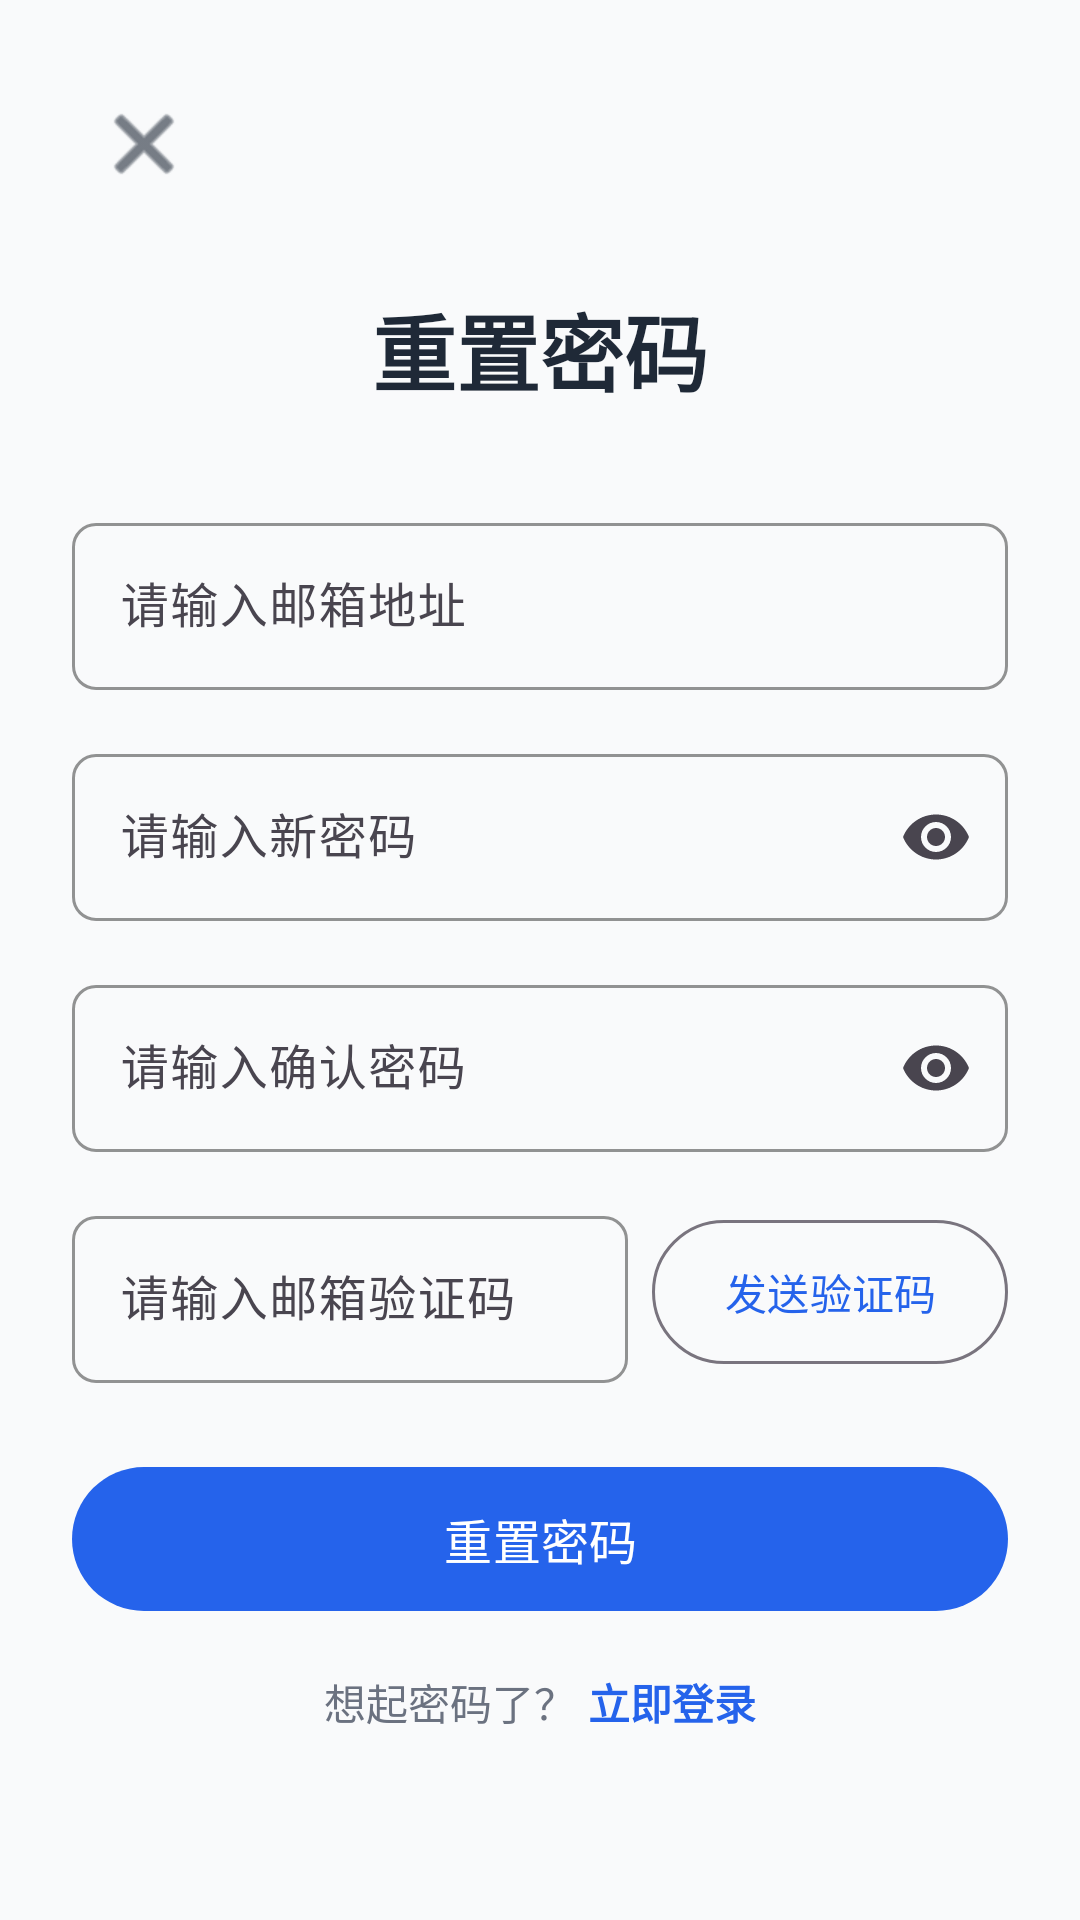

Layout XML and referenced resources for this Android screen:
<!-- AndroidManifest.xml: application theme Theme.MSDKSample -->
<!-- res/layout/activity_forgot_password.xml -->
<?xml version="1.0" encoding="utf-8"?>
<ScrollView xmlns:android="http://schemas.android.com/apk/res/android"
    xmlns:app="http://schemas.android.com/apk/res-auto"
    android:layout_width="match_parent"
    android:layout_height="match_parent"
    android:fillViewport="true"
    android:background="@color/background">

    <androidx.constraintlayout.widget.ConstraintLayout
        android:layout_width="match_parent"
        android:layout_height="wrap_content"
        android:padding="24dp">

        
        <ImageButton
            android:id="@+id/btnBack"
            android:layout_width="48dp"
            android:layout_height="48dp"
            android:background="?attr/selectableItemBackgroundBorderless"
            android:src="@android:drawable/ic_menu_close_clear_cancel"
            android:tint="@color/text_primary"
            app:layout_constraintStart_toStartOf="parent"
            app:layout_constraintTop_toTopOf="parent" />

        
        <TextView
            android:id="@+id/tvTitle"
            android:layout_width="wrap_content"
            android:layout_height="wrap_content"
            android:layout_marginTop="24dp"
            android:text="@string/forgot_password_title"
            android:textColor="@color/text_primary"
            android:textSize="28sp"
            android:textStyle="bold"
            app:layout_constraintEnd_toEndOf="parent"
            app:layout_constraintStart_toStartOf="parent"
            app:layout_constraintTop_toBottomOf="@id/btnBack" />

        
        <com.google.android.material.textfield.TextInputLayout
            android:id="@+id/tilEmail"
            style="@style/Widget.Material3.TextInputLayout.OutlinedBox"
            android:layout_width="match_parent"
            android:layout_height="wrap_content"
            android:layout_marginTop="32dp"
            android:hint="@string/hint_email"
            app:boxStrokeColor="@color/primary"
            app:layout_constraintTop_toBottomOf="@id/tvTitle">

            <com.google.android.material.textfield.TextInputEditText
                android:id="@+id/etEmail"
                android:layout_width="match_parent"
                android:layout_height="wrap_content"
                android:inputType="textEmailAddress"
                android:maxLines="1" />
        </com.google.android.material.textfield.TextInputLayout>

        
        <com.google.android.material.textfield.TextInputLayout
            android:id="@+id/tilNewPassword"
            style="@style/Widget.Material3.TextInputLayout.OutlinedBox"
            android:layout_width="match_parent"
            android:layout_height="wrap_content"
            android:layout_marginTop="16dp"
            android:hint="@string/hint_new_password"
            app:boxStrokeColor="@color/primary"
            app:endIconMode="password_toggle"
            app:layout_constraintTop_toBottomOf="@id/tilEmail">

            <com.google.android.material.textfield.TextInputEditText
                android:id="@+id/etNewPassword"
                android:layout_width="match_parent"
                android:layout_height="wrap_content"
                android:inputType="textPassword"
                android:maxLines="1" />
        </com.google.android.material.textfield.TextInputLayout>

        
        <com.google.android.material.textfield.TextInputLayout
            android:id="@+id/tilConfirmPassword"
            style="@style/Widget.Material3.TextInputLayout.OutlinedBox"
            android:layout_width="match_parent"
            android:layout_height="wrap_content"
            android:layout_marginTop="16dp"
            android:hint="@string/hint_confirm_password"
            app:boxStrokeColor="@color/primary"
            app:endIconMode="password_toggle"
            app:layout_constraintTop_toBottomOf="@id/tilNewPassword">

            <com.google.android.material.textfield.TextInputEditText
                android:id="@+id/etConfirmPassword"
                android:layout_width="match_parent"
                android:layout_height="wrap_content"
                android:inputType="textPassword"
                android:maxLines="1" />
        </com.google.android.material.textfield.TextInputLayout>

        
        <com.google.android.material.textfield.TextInputLayout
            android:id="@+id/tilEmailCode"
            style="@style/Widget.Material3.TextInputLayout.OutlinedBox"
            android:layout_width="0dp"
            android:layout_height="wrap_content"
            android:layout_marginTop="16dp"
            android:layout_marginEnd="8dp"
            android:hint="@string/hint_email_code"
            app:boxStrokeColor="@color/primary"
            app:layout_constraintEnd_toStartOf="@id/btnSendCode"
            app:layout_constraintStart_toStartOf="parent"
            app:layout_constraintTop_toBottomOf="@id/tilConfirmPassword">

            <com.google.android.material.textfield.TextInputEditText
                android:id="@+id/etEmailCode"
                android:layout_width="match_parent"
                android:layout_height="wrap_content"
                android:inputType="text"
                android:maxLines="1" />
        </com.google.android.material.textfield.TextInputLayout>

        
        <com.google.android.material.button.MaterialButton
            android:id="@+id/btnSendCode"
            style="@style/Widget.Material3.Button.OutlinedButton"
            android:layout_width="wrap_content"
            android:layout_height="56dp"
            android:layout_marginStart="8dp"
            android:text="@string/send_code"
            android:textSize="14sp"
            app:layout_constraintBottom_toBottomOf="@id/tilEmailCode"
            app:layout_constraintEnd_toEndOf="parent"
            app:layout_constraintTop_toTopOf="@id/tilEmailCode" />

        
        <com.google.android.material.button.MaterialButton
            android:id="@+id/btnResetPassword"
            android:layout_width="match_parent"
            android:layout_height="56dp"
            android:layout_marginTop="24dp"
            android:text="@string/btn_reset_password"
            android:textSize="16sp"
            app:cornerRadius="28dp"
            app:layout_constraintTop_toBottomOf="@id/tilEmailCode" />

        
        <LinearLayout
            android:layout_width="wrap_content"
            android:layout_height="wrap_content"
            android:layout_marginTop="16dp"
            android:orientation="horizontal"
            app:layout_constraintEnd_toEndOf="parent"
            app:layout_constraintStart_toStartOf="parent"
            app:layout_constraintTop_toBottomOf="@id/btnResetPassword">

            <TextView
                android:layout_width="wrap_content"
                android:layout_height="wrap_content"
                android:text="@string/remember_password"
                android:textColor="@color/text_secondary"
                android:textSize="14sp" />

            <TextView
                android:id="@+id/tvLogin"
                android:layout_width="wrap_content"
                android:layout_height="wrap_content"
                android:layout_marginStart="4dp"
                android:text="@string/go_login"
                android:textColor="@color/primary"
                android:textSize="14sp"
                android:textStyle="bold" />
        </LinearLayout>

    </androidx.constraintlayout.widget.ConstraintLayout>
</ScrollView>
<!-- resources referenced by this layout -->
<resources>
  <color name="background">#F9FAFB</color>
  <color name="primary">#2563EB</color>
  <color name="text_primary">#1F2937</color>
  <color name="text_secondary">#6B7280</color>
  <string name="btn_reset_password" translatable="false">重置密码</string>
  <string name="forgot_password_title" translatable="false">重置密码</string>
  <string name="go_login" translatable="false">立即登录</string>
  <string name="hint_confirm_password" translatable="false">请输入确认密码</string>
  <string name="hint_email" translatable="false">请输入邮箱地址</string>
  <string name="hint_email_code" translatable="false">请输入邮箱验证码</string>
  <string name="hint_new_password" translatable="false">请输入新密码</string>
  <string name="remember_password" translatable="false">想起密码了？</string>
  <string name="send_code" translatable="false">发送验证码</string>
  <style name="Theme.MSDKSample" parent="Base.Theme.MSDKSample" />
  <style name="Base.Theme.MSDKSample" parent="Theme.Material3.DayNight.NoActionBar">
          
          <item name="colorPrimary">@color/primary</item>
          <item name="colorPrimaryVariant">@color/primary_dark</item>
          <item name="colorOnPrimary">@color/white</item>
          
          
          <item name="colorSecondary">@color/secondary</item>
          <item name="colorSecondaryVariant">@color/secondary_dark</item>
          <item name="colorOnSecondary">@color/white</item>
          
          
          <item name="android:colorBackground">@color/background</item>
          <item name="colorSurface">@color/surface</item>
          <item name="colorOnSurface">@color/text_primary</item>
          
          
          <item name="colorError">@color/error</item>
          <item name="colorOnError">@color/white</item>
          
          
          <item name="android:statusBarColor">@color/primary</item>
          <item name="android:navigationBarColor">@color/surface</item>
          <item name="android:windowLightStatusBar">false</item>
          
          
          <item name="android:textColorPrimary">@color/text_primary</item>
          <item name="android:textColorSecondary">@color/text_secondary</item>
          
          
          <item name="materialButtonStyle">@style/Widget.App.Button</item>
          
          
          <item name="textInputStyle">@style/Widget.App.TextInputLayout</item>
      </style>
  <color name="primary_dark">#1D4ED8</color>
  <color name="white">#FFFFFF</color>
  <color name="secondary">#4F46E5</color>
  <color name="secondary_dark">#4338CA</color>
  <color name="surface">#FFFFFF</color>
  <color name="error">#EF4444</color>
  <style name="Widget.App.Button" parent="Widget.Material3.Button">
          <item name="backgroundTint">@color/primary</item>
          <item name="cornerRadius">24dp</item>
          <item name="android:textColor">@color/white</item>
          <item name="android:textAllCaps">false</item>
          <item name="android:paddingTop">12dp</item>
          <item name="android:paddingBottom">12dp</item>
      </style>
  <style name="Widget.App.TextInputLayout" parent="Widget.Material3.TextInputLayout.OutlinedBox">
          <item name="boxStrokeColor">@color/primary</item>
          <item name="boxStrokeWidth">2dp</item>
          <item name="boxCornerRadiusTopStart">8dp</item>
          <item name="boxCornerRadiusTopEnd">8dp</item>
          <item name="boxCornerRadiusBottomStart">8dp</item>
          <item name="boxCornerRadiusBottomEnd">8dp</item>
          <item name="hintTextColor">@color/text_secondary</item>
          <item name="android:textColorHint">@color/text_secondary</item>
          <item name="errorTextColor">@color/error</item>
      </style>
</resources>
